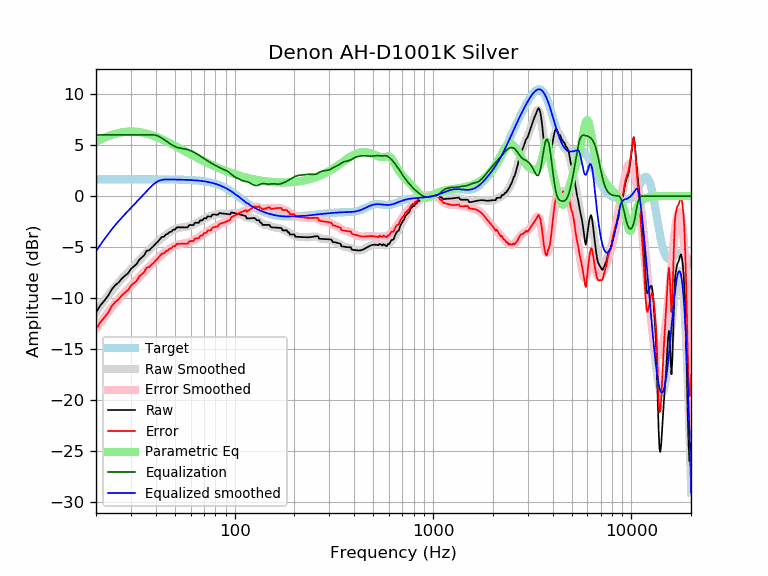

Source data for this figure (header and first rows):
frequency, raw, error, smoothed, error_smoothed, equalization, parametric_eq, equalized_raw, equalized_smoothed, target
20, -11.42, -13.06, -11.38, -13.03, 6.00, 5.34, -5.42, -5.38, 1.65
21, -10.74, -12.39, -10.79, -12.44, 6.00, 5.54, -4.74, -4.79, 1.65
22, -10.27, -11.92, -10.24, -11.89, 6.00, 5.72, -4.27, -4.24, 1.65
23, -9.78, -11.43, -9.74, -11.38, 6.00, 5.87, -3.78, -3.74, 1.65
24, -9.15, -10.80, -9.27, -10.91, 6.00, 6.00, -3.15, -3.27, 1.65
25, -8.73, -10.38, -8.84, -10.49, 6.00, 6.10, -2.73, -2.84, 1.65
26, -8.47, -10.12, -8.45, -10.10, 6.00, 6.19, -2.47, -2.45, 1.65
27, -8.08, -9.73, -8.10, -9.75, 6.00, 6.25, -2.08, -2.10, 1.65
28, -7.81, -9.45, -7.77, -9.42, 6.00, 6.30, -1.81, -1.77, 1.65
29, -7.57, -9.21, -7.46, -9.11, 6.00, 6.32, -1.57, -1.46, 1.65
30, -7.14, -8.79, -7.16, -8.81, 6.00, 6.33, -1.14, -1.16, 1.65
31, -6.89, -8.54, -6.87, -8.51, 6.00, 6.33, -0.89, -0.87, 1.65
32, -6.68, -8.32, -6.58, -8.23, 6.00, 6.31, -0.68, -0.58, 1.65
33, -6.25, -7.89, -6.30, -7.95, 6.00, 6.28, -0.25, -0.30, 1.65
34, -6.01, -7.66, -6.03, -7.67, 6.00, 6.24, -0.01, -0.03, 1.65
35, -5.79, -7.44, -5.77, -7.41, 6.00, 6.19, 0.21, 0.23, 1.65
36, -5.35, -7.00, -5.52, -7.16, 6.00, 6.13, 0.65, 0.48, 1.65
37, -5.32, -6.97, -5.28, -6.92, 6.00, 6.06, 0.68, 0.72, 1.64
38, -5.09, -6.73, -5.05, -6.70, 6.00, 5.99, 0.91, 0.95, 1.64
39, -4.91, -6.56, -4.84, -6.48, 6.00, 5.91, 1.09, 1.16, 1.64
40, -4.66, -6.30, -4.64, -6.28, 5.97, 5.83, 1.31, 1.33, 1.64
41, -4.46, -6.10, -4.44, -6.09, 5.90, 5.75, 1.44, 1.46, 1.64
42, -4.23, -5.87, -4.26, -5.90, 5.80, 5.66, 1.57, 1.54, 1.64
43, -3.99, -5.63, -4.09, -5.73, 5.68, 5.57, 1.69, 1.59, 1.64
44, -3.99, -5.63, -3.93, -5.57, 5.56, 5.48, 1.57, 1.62, 1.64
45, -3.76, -5.39, -3.78, -5.42, 5.42, 5.39, 1.67, 1.64, 1.64
46, -3.69, -5.32, -3.65, -5.28, 5.28, 5.30, 1.59, 1.64, 1.64
47, -3.52, -5.16, -3.52, -5.16, 5.16, 5.21, 1.64, 1.63, 1.63
48, -3.48, -5.11, -3.41, -5.05, 5.05, 5.12, 1.57, 1.63, 1.63
49, -3.29, -4.92, -3.32, -4.95, 4.95, 5.02, 1.66, 1.63, 1.63
50, -3.29, -4.92, -3.24, -4.86, 4.86, 4.93, 1.57, 1.63, 1.63
51, -3.06, -4.68, -3.17, -4.79, 4.79, 4.84, 1.73, 1.62, 1.62
52, -3.06, -4.68, -3.12, -4.74, 4.74, 4.76, 1.68, 1.62, 1.62
53, -3.06, -4.68, -3.09, -4.70, 4.70, 4.67, 1.64, 1.62, 1.62
54, -3.06, -4.68, -3.06, -4.68, 4.68, 4.58, 1.61, 1.61, 1.61
55, -3.07, -4.67, -3.04, -4.65, 4.65, 4.50, 1.59, 1.61, 1.61
56, -3.07, -4.67, -3.02, -4.63, 4.63, 4.42, 1.56, 1.60, 1.60
57, -3.07, -4.66, -3.00, -4.60, 4.60, 4.33, 1.53, 1.60, 1.60
58, -3.07, -4.66, -2.97, -4.56, 4.56, 4.25, 1.49, 1.59, 1.59
59, -2.84, -4.42, -2.93, -4.51, 4.51, 4.17, 1.67, 1.58, 1.58
60, -2.84, -4.42, -2.88, -4.46, 4.46, 4.10, 1.62, 1.58, 1.58
61, -2.84, -4.41, -2.82, -4.39, 4.39, 4.02, 1.55, 1.57, 1.57
62, -2.84, -4.40, -2.77, -4.32, 4.32, 3.95, 1.48, 1.56, 1.56
63, -2.61, -4.16, -2.70, -4.25, 4.25, 3.88, 1.64, 1.55, 1.55
64, -2.61, -4.15, -2.64, -4.18, 4.18, 3.81, 1.57, 1.54, 1.54
65, -2.61, -4.13, -2.57, -4.10, 4.10, 3.74, 1.50, 1.53, 1.53
66, -2.60, -4.12, -2.51, -4.02, 4.02, 3.67, 1.42, 1.51, 1.51
67, -2.37, -3.88, -2.44, -3.94, 3.94, 3.60, 1.57, 1.50, 1.50
68, -2.38, -3.86, -2.37, -3.86, 3.86, 3.54, 1.48, 1.49, 1.49
69, -2.36, -3.83, -2.31, -3.78, 3.78, 3.48, 1.42, 1.47, 1.47
70, -2.17, -3.62, -2.24, -3.70, 3.70, 3.42, 1.53, 1.45, 1.45
71, -2.18, -3.62, -2.18, -3.61, 3.61, 3.36, 1.43, 1.44, 1.44
72, -2.19, -3.60, -2.12, -3.54, 3.54, 3.30, 1.35, 1.42, 1.42
73, -1.98, -3.38, -2.06, -3.46, 3.46, 3.24, 1.48, 1.40, 1.40
74, -2.00, -3.37, -2.01, -3.39, 3.39, 3.19, 1.39, 1.37, 1.37
75, -2.01, -3.36, -1.97, -3.32, 3.32, 3.13, 1.31, 1.35, 1.35
76, -2.01, -3.34, -1.93, -3.25, 3.25, 3.08, 1.24, 1.32, 1.32
77, -1.84, -3.14, -1.89, -3.19, 3.19, 3.03, 1.35, 1.30, 1.30
78, -1.79, -3.06, -1.86, -3.13, 3.13, 2.98, 1.33, 1.27, 1.27
79, -1.80, -3.04, -1.83, -3.07, 3.07, 2.93, 1.27, 1.24, 1.24
... 553 more rows
